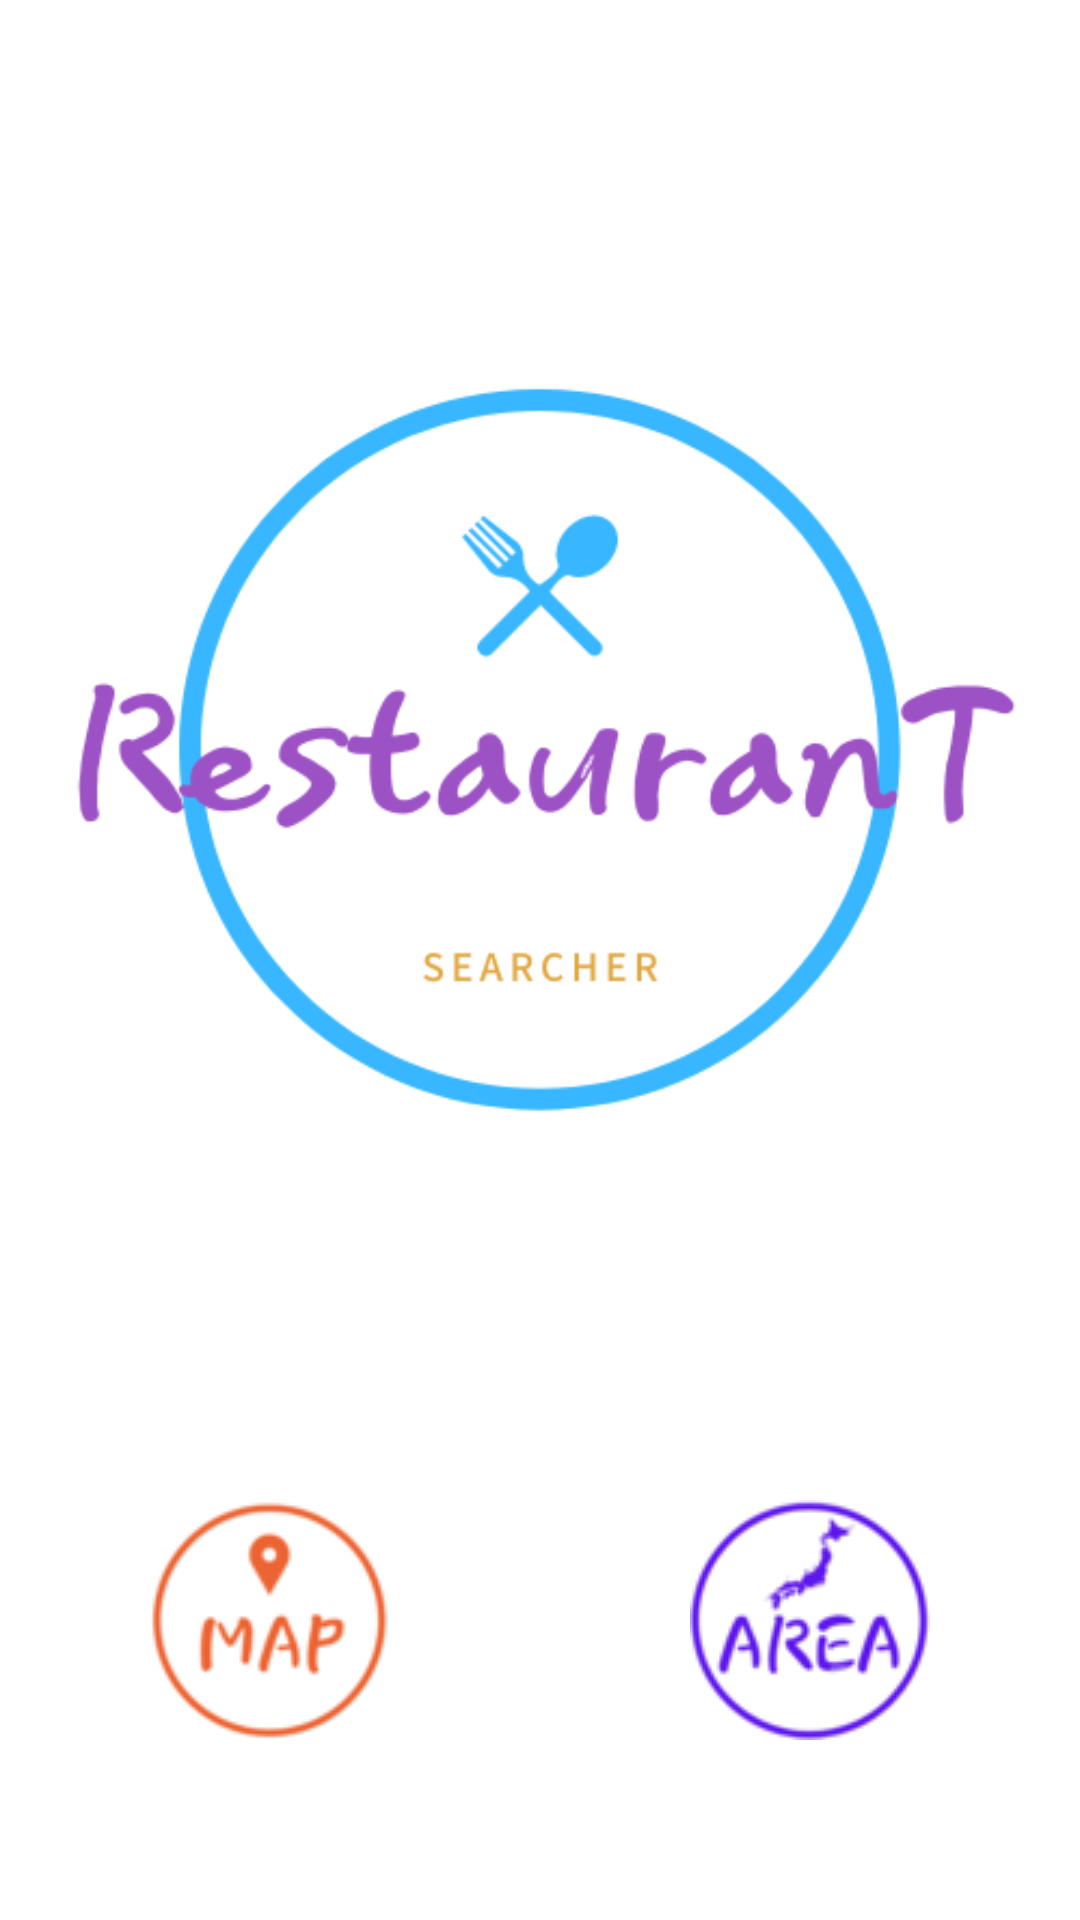

This screen was rendered from an Android layout file. Write that file and the resources it references.
<!-- AndroidManifest.xml: application theme Theme.RestaurantSearchApp -->
<!-- res/layout/activity_main.xml -->
<?xml version="1.0" encoding="utf-8"?>
<LinearLayout xmlns:android="http://schemas.android.com/apk/res/android"
    xmlns:app="http://schemas.android.com/apk/res-auto"
    xmlns:tools="http://schemas.android.com/tools"
    android:layout_width="match_parent"
    android:layout_height="match_parent"
    android:orientation="vertical"
    tools:context=".MainActivity">

    <ImageView
        android:layout_width="wrap_content"
        android:layout_height="wrap_content"
        android:src="@drawable/restaurant"/>

    <LinearLayout
        android:layout_width="wrap_content"
        android:layout_height="wrap_content"
        android:orientation="horizontal"
        android:layout_gravity="center">

        <ImageButton
            android:id="@+id/btnMap"
            android:layout_width="wrap_content"
            android:layout_height="wrap_content"
            android:layout_gravity="center"
            android:background="@android:color/transparent"
            android:src="@drawable/map"
            android:layout_marginRight="50dp"/>

        <ImageButton
            android:id="@+id/btnArea"
            android:layout_width="wrap_content"
            android:layout_height="wrap_content"
            android:layout_gravity="center"
            android:background="@android:color/transparent"
            android:src="@drawable/area"
            android:layout_marginLeft="50dp"/>
    </LinearLayout>
</LinearLayout>
<!-- resources referenced by this layout -->
<resources>
  <!-- drawable area: png bitmap (drawable, 8903 bytes) -->
  <!-- drawable map: png bitmap (drawable, 7668 bytes) -->
  <!-- drawable restaurant: png bitmap (drawable, 28682 bytes) -->
  <style name="Theme.RestaurantSearchApp" parent="Theme.MaterialComponents.DayNight.NoActionBar">
          
          <item name="colorPrimary">@color/purple_500</item>
          <item name="colorPrimaryVariant">@color/purple_700</item>
          <item name="colorOnPrimary">@color/white</item>
          
          <item name="colorSecondary">@color/teal_200</item>
          <item name="colorSecondaryVariant">@color/teal_700</item>
          <item name="colorOnSecondary">@color/black</item>
          
          <item name="android:statusBarColor">?attr/colorPrimaryVariant</item>
          
      </style>
  <!-- not gathered from this repository: default colours our renderer supplied (Android Studio template values) -->
  <color name="purple_500">#FF6200EE</color>
  <color name="purple_700">#FF3700B3</color>
  <color name="teal_200">#FF03DAC5</color>
  <color name="teal_700">#FF018786</color>
  <color name="black">#FF000000</color>
  <color name="white">#FFFFFFFF</color>
</resources>
